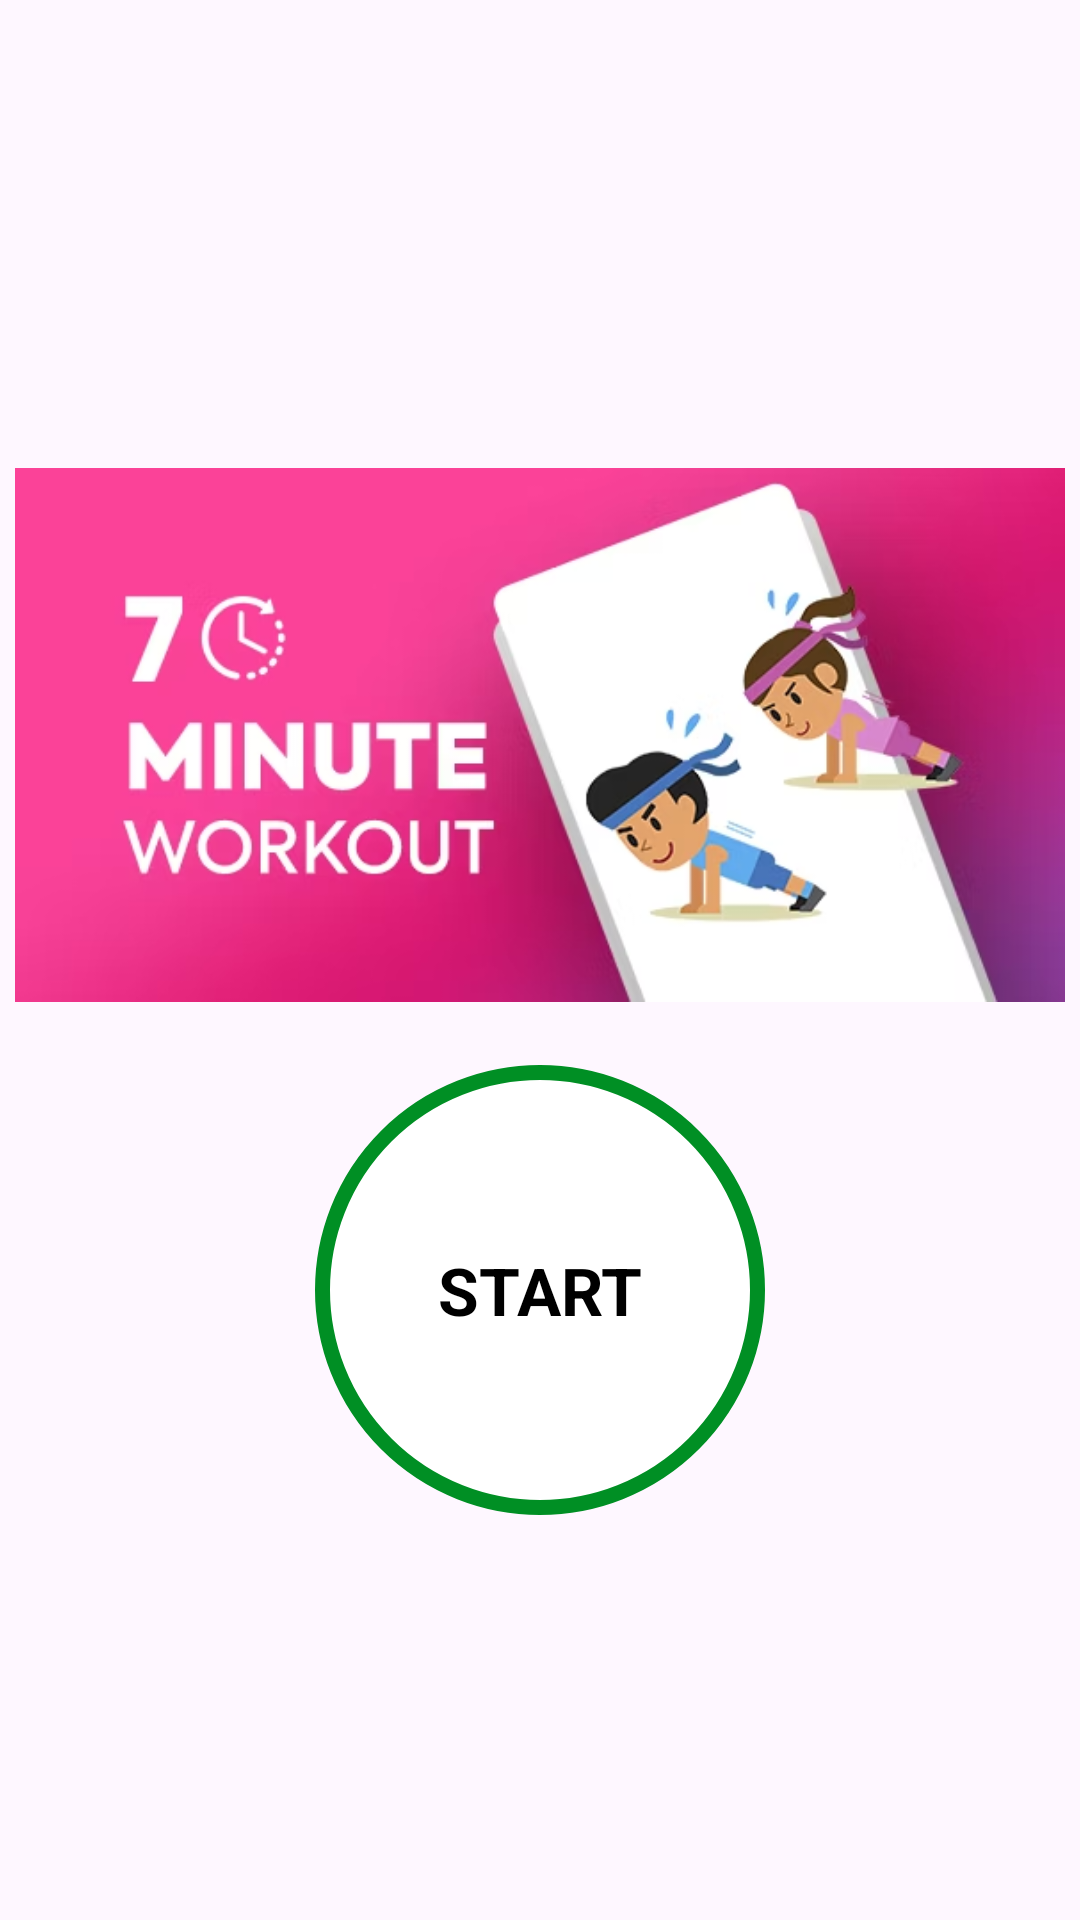

Layout XML and referenced resources for this Android screen:
<!-- AndroidManifest.xml: application theme Theme.7MinutesWorkout -->
<!-- res/layout/activity_main.xml -->
<?xml version="1.0" encoding="utf-8"?>
<LinearLayout xmlns:android="http://schemas.android.com/apk/res/android"
    xmlns:app="http://schemas.android.com/apk/res-auto"
    xmlns:tools="http://schemas.android.com/tools"
    android:layout_width="match_parent"
    android:layout_height="match_parent"
    android:gravity="center"
    android:orientation="vertical"
    android:padding="@dimen/main_screen_main_layout_padding"
    tools:context=".MainActivity">

    <ImageView
        android:layout_width="match_parent"
        android:layout_height="@dimen/imageview_mainactivity_width"
        android:contentDescription="@string/startimage"
        android:src="@drawable/img_main"/>

    <FrameLayout
        android:id="@+id/flStart"
        android:layout_width="@dimen/framelayout_mainactivity_width"
        android:layout_height="@dimen/framelayout_mainactivity_hight"
        android:background="@drawable/item_color_accent_border_ripple_background">
        <TextView
            android:layout_width="wrap_content"
            android:layout_height="wrap_content"
            android:layout_gravity="center"
            android:textSize="@dimen/textsize_mainactivity_start"
            android:text="START"
            android:textColor="@color/black"
            android:textStyle="bold"/>
    </FrameLayout>




</LinearLayout>
<!-- resources referenced by this layout -->
<resources>
  <color name="black">#FF000000</color>
  <dimen name="framelayout_mainactivity_hight">150dp</dimen>
  <dimen name="framelayout_mainactivity_width">150dp</dimen>
  <dimen name="imageview_mainactivity_width">220dp</dimen>
  <dimen name="main_screen_main_layout_padding">5dp</dimen>
  <dimen name="textsize_mainactivity_start">22sp</dimen>
  <!-- drawable img_main: png bitmap (drawable, 116270 bytes) -->
  <!-- drawable item_color_accent_border_ripple_background (drawable) -->
  <?xml version="1.0" encoding="utf-8"?>
  <ripple xmlns:android="http://schemas.android.com/apk/res/android"
      android:color="@color/lightGrey">
      <item
          android:id="@android:id/mask">
          <shape
              android:shape="oval">
              <solid
                  android:color="@color/white"/>
          </shape>
      </item>
  
      <item
          android:drawable="@drawable/item_circular_color_accent_border"/>
  
  </ripple>
  <string name="startimage">startimage</string>
  <style name="Theme.7MinutesWorkout" parent="Base.Theme.7MinutesWorkout" />
  <color name="lightGrey">#C4C4C4</color>
  <color name="white">#FFFFFFFF</color>
  <!-- drawable item_circular_color_accent_border (drawable) -->
  <?xml version="1.0" encoding="utf-8"?>
  <shape xmlns:android="http://schemas.android.com/apk/res/android"
  
      android:shape="oval">
      <stroke
          android:width="5dp"
          android:color="@color/colorAccent"/>
      <solid
          android:color="@color/white"/>
  </shape>
  <style name="Base.Theme.7MinutesWorkout" parent="Theme.Material3.DayNight.NoActionBar">
          
          
          <item name="android:windowFullscreen">true</item>
      </style>
  <color name="colorAccent">#008F24</color>
</resources>
